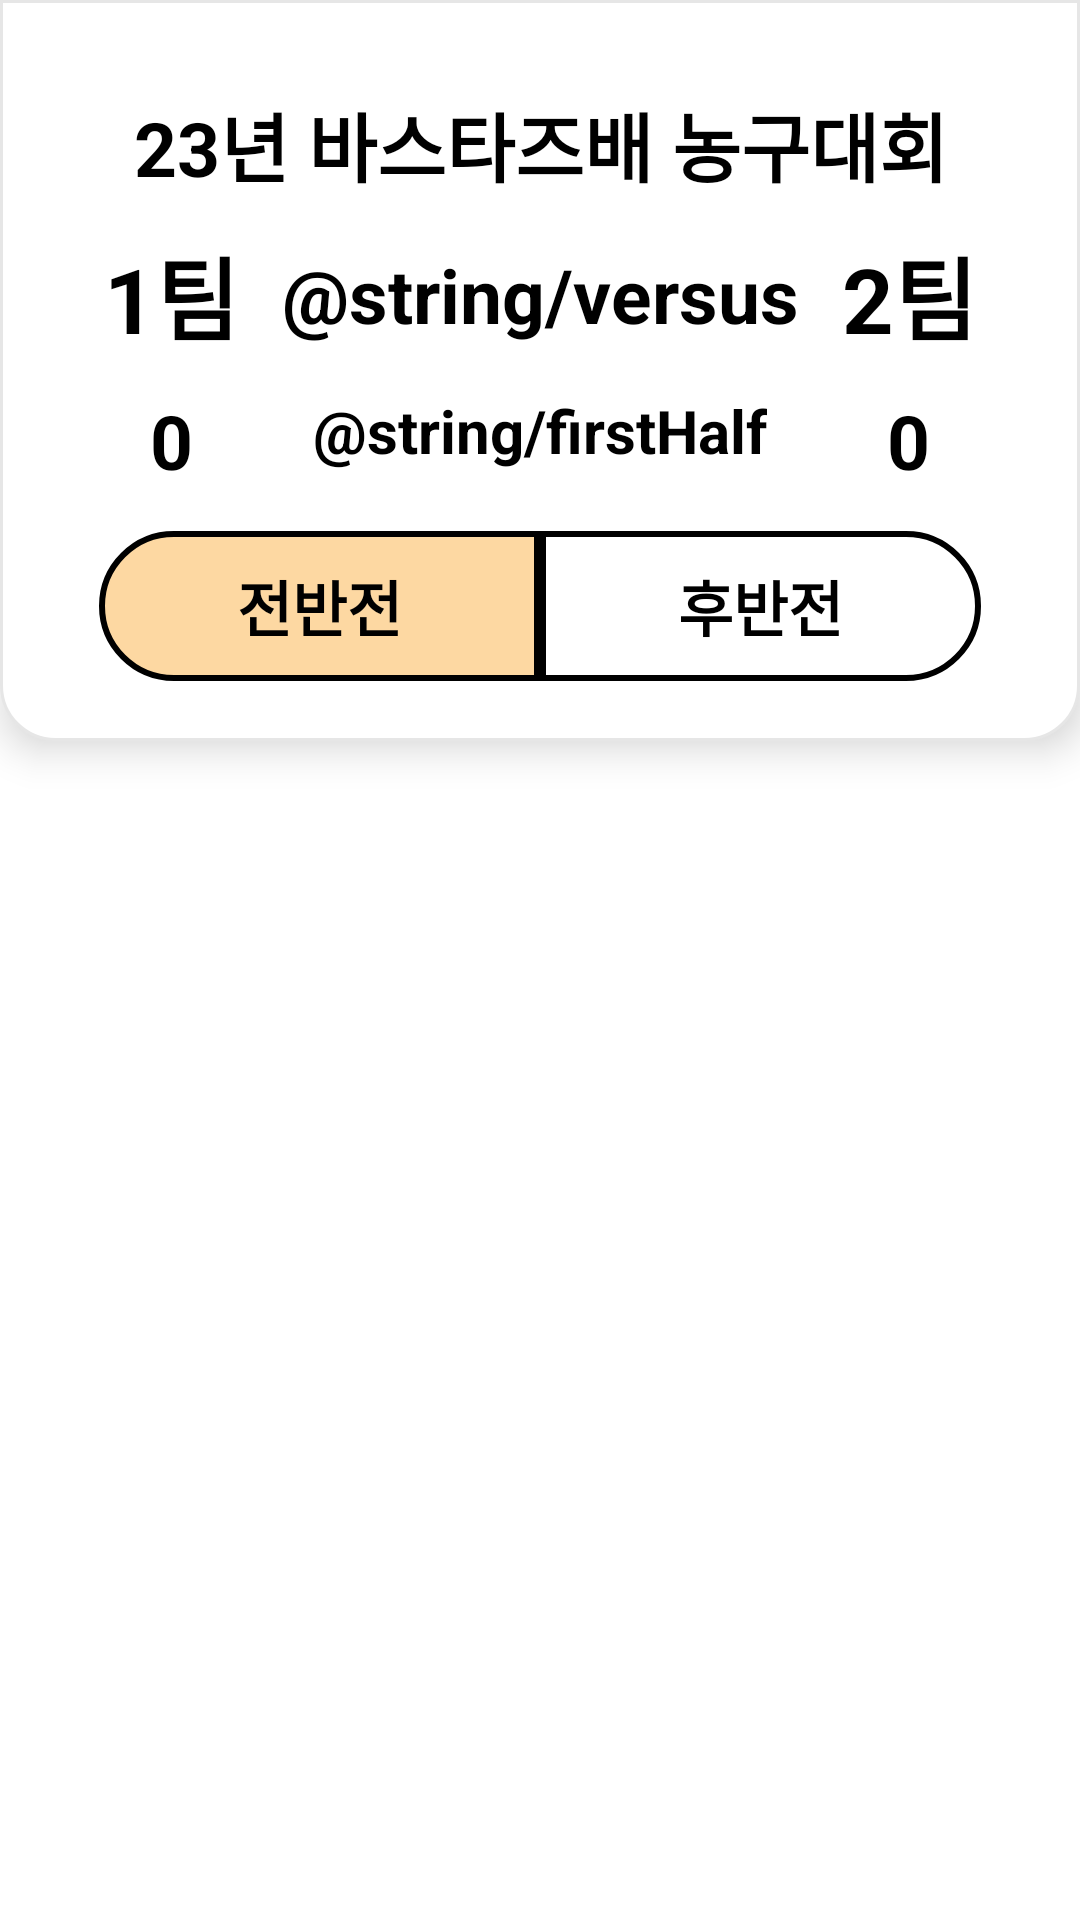

Here is an Android app screen rendered from its layout file. Give the layout XML and the strings, colors and styles it references.
<!-- AndroidManifest.xml: application theme AppTheme -->
<!-- res/layout/activity_show_game.xml -->
<?xml version="1.0" encoding="utf-8"?>
<layout xmlns:android="http://schemas.android.com/apk/res/android"
    xmlns:app="http://schemas.android.com/apk/res-auto"
    xmlns:tools="http://schemas.android.com/tools">

    <data>

    </data>

    <FrameLayout
        android:layout_width="match_parent"
        android:layout_height="match_parent"
        tools:context=".ShowGameActivity">

        <androidx.constraintlayout.widget.ConstraintLayout
            android:layout_width="match_parent"
            android:layout_height="match_parent">

            <androidx.constraintlayout.widget.ConstraintLayout
                android:id="@+id/titleLayout"
                android:layout_width="match_parent"
                android:layout_height="wrap_content"
                android:paddingBottom="20sp"
                android:elevation="8dp"
                android:background="@drawable/bottom_round_8"
                app:layout_constraintStart_toStartOf="parent"
                app:layout_constraintEnd_toEndOf="parent"
                app:layout_constraintTop_toTopOf="parent">


                <ImageView
                    android:id="@+id/backView"
                    android:layout_width="wrap_content"
                    android:layout_height="wrap_content"
                    android:layout_marginTop="20sp"
                    android:layout_marginStart="20sp"
                    app:layout_constraintStart_toStartOf="parent"
                    app:layout_constraintTop_toTopOf="parent"
                    app:srcCompat="@drawable/baseline_arrow_back_ios_24" />

                <TextView
                    android:id="@+id/titleTV"
                    android:layout_width="wrap_content"
                    android:layout_height="wrap_content"
                    android:layout_marginTop="10sp"
                    android:background="@null"
                    android:gravity="center"
                    android:text="23년 바스타즈배 농구대회"
                    android:textColor="@color/black"
                    android:textSize="25sp"
                    android:textStyle="bold"
                    app:layout_constraintEnd_toEndOf="@+id/secondTeam"
                    app:layout_constraintStart_toStartOf="@+id/firstTeam"
                    app:layout_constraintTop_toBottomOf="@+id/backView" />

                <ImageView
                    android:id="@+id/menuView"
                    android:layout_width="wrap_content"
                    android:layout_height="wrap_content"
                    android:layout_marginTop="18sp"
                    android:layout_marginEnd="20sp"
                    app:layout_constraintEnd_toEndOf="parent"
                    app:layout_constraintTop_toTopOf="parent"
                    app:srcCompat="@drawable/baseline_menu_24" />

                <TextView
                    android:id="@+id/firstTeam"
                    android:layout_width="wrap_content"
                    android:layout_height="wrap_content"
                    android:layout_marginStart="20sp"
                    android:layout_marginTop="10sp"
                    android:background="@null"
                    android:text="1팀"
                    android:textColor="@color/black"
                    android:textSize="30sp"
                    android:textStyle="bold"
                    app:layout_constraintEnd_toStartOf="@+id/versusTv"
                    app:layout_constraintStart_toStartOf="parent"
                    app:layout_constraintTop_toBottomOf="@+id/titleTV" />

                <TextView
                    android:id="@+id/versusTv"
                    android:layout_width="wrap_content"
                    android:layout_height="wrap_content"
                    android:text="@string/versus"
                    android:textColor="@color/black"
                    android:textSize="25sp"
                    android:textStyle="bold"
                    app:layout_constraintBottom_toBottomOf="@id/firstTeam"
                    app:layout_constraintEnd_toEndOf="@+id/gameStatusTV"
                    app:layout_constraintStart_toStartOf="@+id/gameStatusTV"
                    app:layout_constraintTop_toTopOf="@id/firstTeam" />

                <TextView
                    android:id="@+id/secondTeam"
                    android:layout_width="wrap_content"
                    android:layout_height="wrap_content"
                    android:layout_marginEnd="20sp"
                    android:gravity="right"
                    android:background="@null"
                    android:text="2팀"
                    android:textColor="@color/black"
                    android:textSize="30sp"
                    android:textStyle="bold"
                    app:layout_constraintEnd_toEndOf="parent"
                    app:layout_constraintStart_toEndOf="@+id/versusTv"
                    app:layout_constraintTop_toTopOf="@id/firstTeam" />

                <TextView
                    android:id="@+id/firstTeamScore"
                    android:layout_width="wrap_content"
                    android:layout_height="wrap_content"
                    android:layout_marginTop="10sp"
                    android:background="@null"
                    android:inputType="numberDecimal"
                    android:text="0"
                    android:textColor="@color/black"
                    android:textSize="25sp"
                    android:textStyle="bold"
                    android:layout_marginStart="50sp"
                    app:layout_constraintStart_toStartOf="parent"
                    app:layout_constraintTop_toBottomOf="@id/firstTeam" />

                <TextView
                    android:id="@+id/secondTeamScore"
                    android:layout_width="wrap_content"
                    android:layout_height="wrap_content"
                    android:background="@null"
                    android:text="0"
                    android:textColor="@color/black"
                    android:textSize="25sp"
                    android:textStyle="bold"
                    android:inputType="numberDecimal"
                    android:layout_marginEnd="50sp"
                    app:layout_constraintTop_toTopOf="@id/firstTeamScore"
                    app:layout_constraintEnd_toEndOf="parent"/>

                <TextView
                    android:id="@+id/gameStatusTV"
                    android:layout_width="wrap_content"
                    android:layout_height="wrap_content"
                    android:text="@string/firstHalf"
                    android:textColor="@color/black"
                    android:textSize="20sp"
                    android:textStyle="bold"
                    app:layout_constraintEnd_toStartOf="@+id/secondTeamScore"
                    app:layout_constraintStart_toEndOf="@+id/firstTeamScore"
                    app:layout_constraintTop_toTopOf="@id/firstTeamScore" />


                <LinearLayout
                    android:id="@+id/statusBoardLayout"
                    android:layout_width="0dp"
                    android:layout_height="wrap_content"
                    android:layout_marginHorizontal="30sp"
                    android:layout_marginTop="20sp"
                    android:gravity="center"
                    android:orientation="horizontal"
                    app:layout_constraintStart_toStartOf="parent"
                    app:layout_constraintEnd_toEndOf="parent"
                    app:layout_constraintTop_toBottomOf="@id/gameStatusTV">

                    <TextView
                        android:id="@+id/firstHalfTV"
                        android:layout_width="wrap_content"
                        android:layout_height="match_parent"
                        android:layout_weight="1"
                        android:background="@drawable/left_round_26"
                        android:gravity="center"
                        android:layout_marginStart="3sp"
                        android:text="전반전"
                        android:textColor="@color/black"
                        android:textSize="20sp"
                        android:textStyle="bold" />

                    <View
                        android:layout_width="0dp"
                        android:layout_height="50sp"
                        android:background="@color/black" />

                    <TextView
                        android:id="@+id/secondHalfTV"
                        android:layout_width="wrap_content"
                        android:layout_height="match_parent"
                        android:layout_weight="1"
                        android:gravity="center"
                        android:background="@drawable/right_round_26_white"
                        android:text="후반전"
                        android:layout_marginEnd="3sp"
                        android:textColor="@color/black"
                        android:textSize="20sp"
                        android:textStyle="bold" />

                </LinearLayout>


            </androidx.constraintlayout.widget.ConstraintLayout>

            <androidx.recyclerview.widget.RecyclerView
                android:id="@+id/gameRV"
                android:layout_width="0dp"
                android:layout_height="0dp"
                android:background="@null"
                app:layout_constraintTop_toBottomOf="@id/titleLayout"
                app:layout_constraintStart_toStartOf="parent"
                app:layout_constraintEnd_toEndOf="parent"
                app:layout_constraintBottom_toBottomOf="parent"
                tools:listitem="@layout/message_list_item"
                tools:itemCount="8"/>


        </androidx.constraintlayout.widget.ConstraintLayout>

    </FrameLayout>

</layout>
<!-- res/layout/message_list_item.xml (included above) -->
<?xml version="1.0" encoding="utf-8"?>
<layout xmlns:android="http://schemas.android.com/apk/res/android"
    xmlns:app="http://schemas.android.com/apk/res-auto"
    xmlns:tools="http://schemas.android.com/tools">

    <data>

    </data>

    <androidx.cardview.widget.CardView
        android:id="@+id/goods"
        android:layout_width="match_parent"
        android:layout_height="wrap_content">

        <androidx.constraintlayout.widget.ConstraintLayout
            android:layout_width="match_parent"
            android:layout_height="wrap_content">

            <TextView
                android:id="@+id/messageTV"
                android:layout_width="0dp"
                android:layout_height="wrap_content"
                android:paddingVertical="20sp"
                android:text="비상, 전광석화! 회장의 멋진 돌파 레이업!"
                android:textSize="18sp"
                android:textColor="@color/black"
                android:textStyle="bold"
                android:layout_marginStart="20sp"
                app:layout_constraintTop_toTopOf="parent"
                app:layout_constraintStart_toStartOf="parent"
                app:layout_constraintEnd_toEndOf="parent"/>

            <View
                android:layout_width="0dp"
                android:layout_height="3dp"
                android:background="@color/light_gray"
                app:layout_constraintStart_toStartOf="parent"
                app:layout_constraintEnd_toEndOf="parent"
                app:layout_constraintTop_toBottomOf="@id/messageTV"/>


        </androidx.constraintlayout.widget.ConstraintLayout>

    </androidx.cardview.widget.CardView>

</layout>
<!-- resources referenced by this layout -->
<resources>
  <color name="black">#FF000000</color>
  <color name="light_gray">#E6E6E6</color>
  <!-- drawable baseline_arrow_back_ios_24 (drawable) -->
  <vector android:autoMirrored="true" android:height="40sp"
      android:tint="#818181" android:viewportHeight="24"
      android:viewportWidth="24" android:width="40sp" xmlns:android="http://schemas.android.com/apk/res/android">
      <path android:fillColor="@android:color/white" android:pathData="M11.67,3.87L9.9,2.1 0,12l9.9,9.9 1.77,-1.77L3.54,12z"/>
  </vector>
  <!-- drawable baseline_menu_24 (drawable) -->
  <vector android:height="35sp" android:tint="#818181"
      android:viewportHeight="24" android:viewportWidth="24"
      android:width="30sp" xmlns:android="http://schemas.android.com/apk/res/android">
      <path android:fillColor="@android:color/white" android:pathData="M3,18h18v-2L3,16v2zM3,13h18v-2L3,11v2zM3,6v2h18L21,6L3,6z"/>
  </vector>
  <!-- drawable bottom_round_8 (drawable) -->
  <?xml version="1.0" encoding="utf-8"?>
  <shape xmlns:android="http://schemas.android.com/apk/res/android"
      android:shape="rectangle">
  
      <solid
          android:color="@color/white"/>
  
      <corners
          android:bottomLeftRadius="18dp"
          android:bottomRightRadius="18dp"/>
  
      <stroke
          android:color="@color/light_gray"
          android:width="1dp"/>
  
  
  </shape>
  <!-- drawable left_round_26 (drawable) -->
  <?xml version="1.0" encoding="utf-8"?>
  <shape xmlns:android="http://schemas.android.com/apk/res/android"
      android:shape="rectangle">
  
      <solid
          android:color="#FDD8A2"/>
  
      <corners
          android:topLeftRadius="26dp"
          android:bottomLeftRadius="26dp"/>
  
      <stroke
          android:color="@color/black"
          android:width="2dp"/>
  
  
  </shape>
  <!-- drawable right_round_26_white (drawable) -->
  <?xml version="1.0" encoding="utf-8"?>
  <shape xmlns:android="http://schemas.android.com/apk/res/android"
      android:shape="rectangle">
  
      <solid
          android:color="@color/white"/>
  
      <corners
          android:topRightRadius="26dp"
          android:bottomRightRadius="26dp"/>
  
      <stroke
          android:color="@color/black"
          android:width="2dp"/>
  
  
  </shape>
  <style name="AppTheme" parent="Theme.AppCompat.Light.DarkActionBar">
          
          <item name="android:windowBackground">@android:color/white</item>
      </style>
  <color name="white">#FFFFFFFF</color>
</resources>
